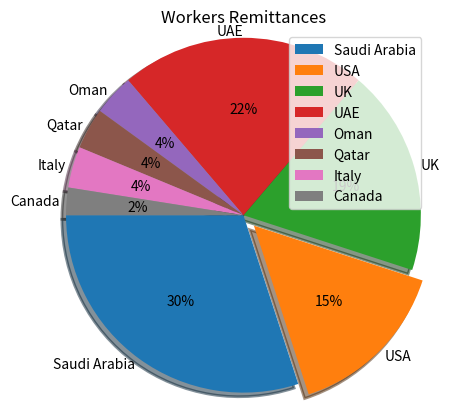

Python code for this plot:
#USA-12.5
#SaudiArabia-24%
#UK-15
#UAE-18
#Oman-3%
#QAtar-3%
#Italy-3.3%
#Canada-2%

import matplotlib.pyplot as plt
x=[24,12,15,18,3,3,3,2]
y=["Saudi Arabia","USA","UK","UAE","Oman","Qatar","Italy","Canada"]
ex=[0,0.1,0,0,0,0,0,0]
plt.pie(x,labels=y,explode=ex,autopct="%.f%%",shadow=True,radius=1.2,labeldistance=1.04,startangle=180,textprops={"fontsize":10},wedgeprops={"linewidth":2})
plt.title("Workers Remittances")
plt.legend(loc=1)
plt.show()
